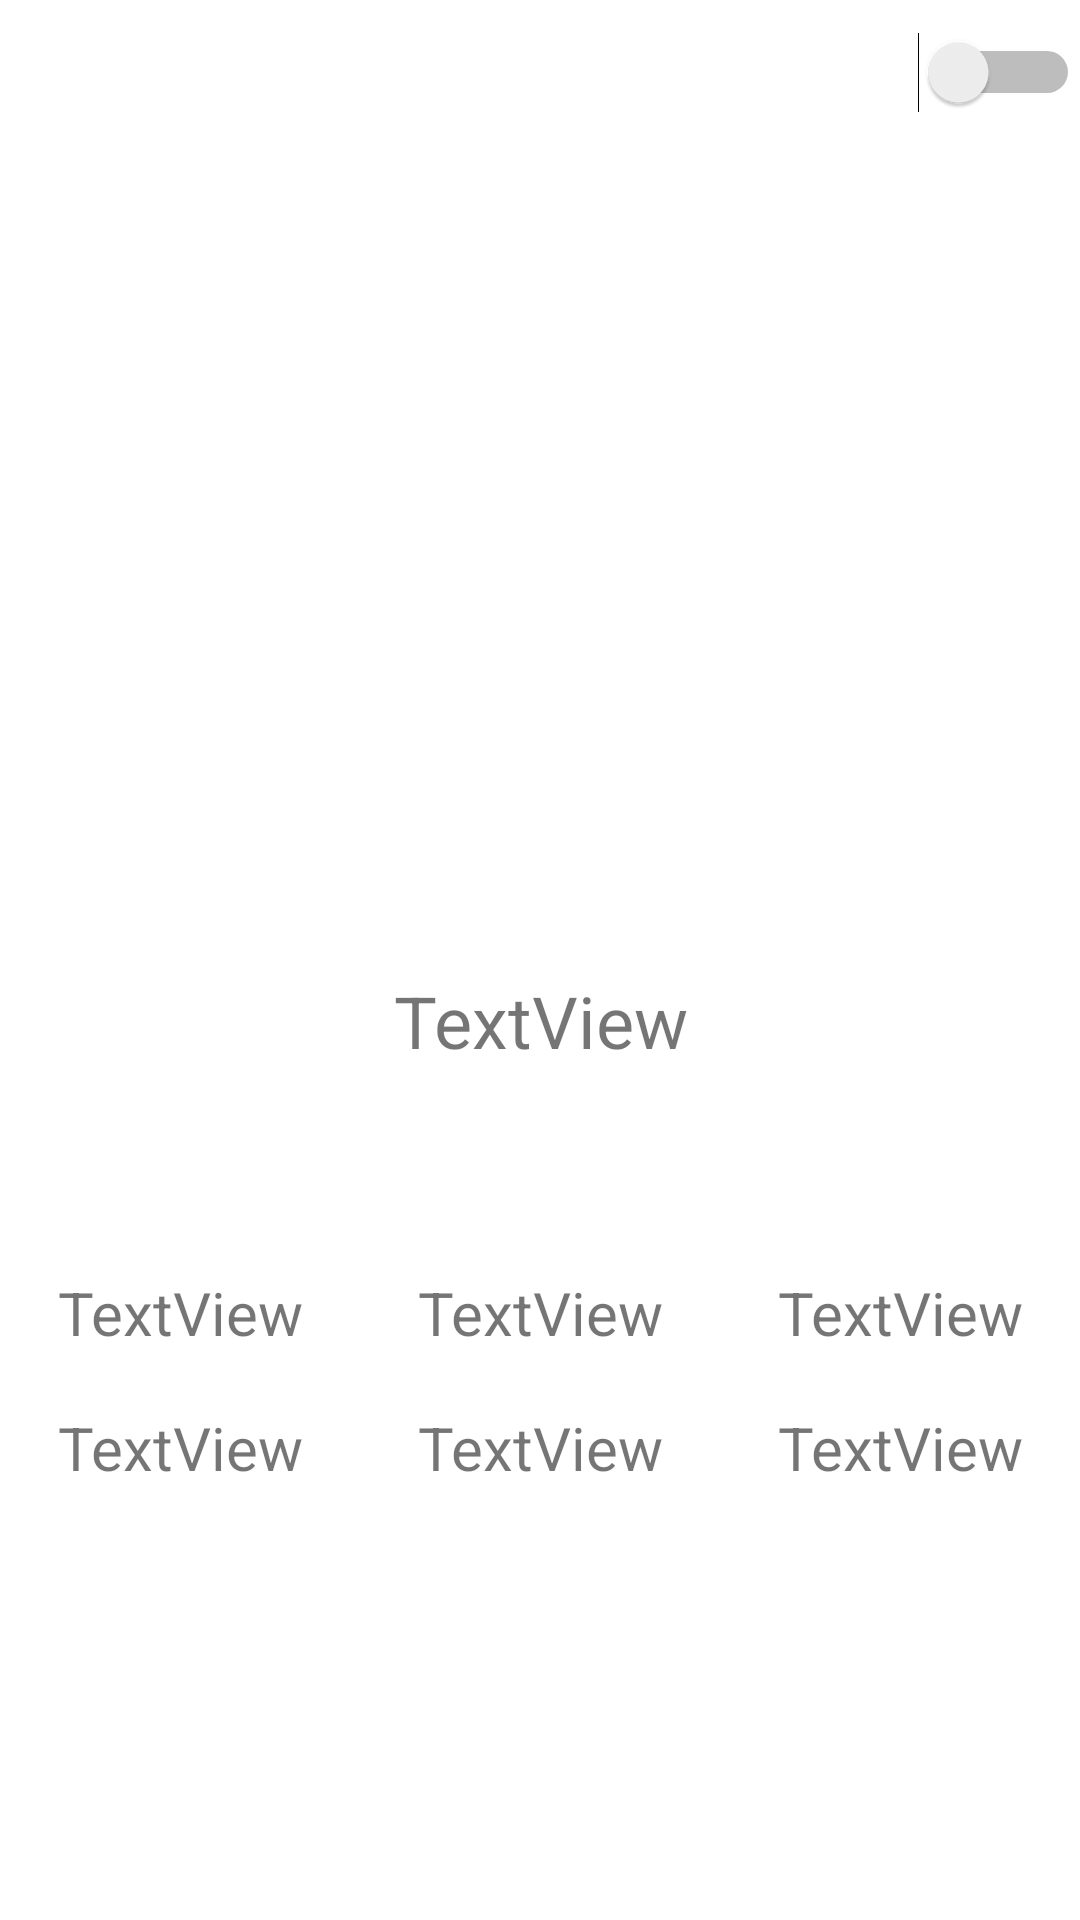

This screen was rendered from an Android layout file. Write that file and the resources it references.
<!-- AndroidManifest.xml: application theme Theme.PokeDEX -->
<!-- res/layout/pokemon_detalle.xml -->
<?xml version="1.0" encoding="utf-8"?>
<LinearLayout xmlns:android="http://schemas.android.com/apk/res/android"
    xmlns:app="http://schemas.android.com/apk/res-auto"
    xmlns:tools="http://schemas.android.com/tools"
    android:layout_width="match_parent"
    android:layout_height="match_parent"
    android:gravity="center"
    android:orientation="vertical">

    <Switch
        android:id="@+id/switchShinyDetalle"
        android:layout_width="match_parent"
        android:layout_height="48dp" />

    <ImageView
        android:id="@+id/imageSpriteDetalle"
        android:layout_width="match_parent"
        android:layout_height="240dp"
        android:layout_marginTop="18dp"
        tools:srcCompat="@tools:sample/avatars" />

    <TextView
        android:id="@+id/textNombreDetalle"
        android:layout_width="match_parent"
        android:layout_height="36dp"
        android:layout_marginTop="18dp"
        android:text="TextView"
        android:textAlignment="center"
        android:textSize="24sp" />

    <LinearLayout
        android:layout_width="360dp"
        android:layout_height="wrap_content"
        android:layout_marginTop="18dp"
        android:orientation="horizontal">

        <ImageView
            android:id="@+id/imageTipo1"
            android:layout_width="180dp"
            android:layout_height="28dp"
            android:layout_marginRight="8dp"
            android:layout_weight="1"
            tools:srcCompat="@drawable/normal" />

        <ImageView
            android:id="@+id/imageTipo2"
            android:layout_width="180dp"
            android:layout_height="28dp"
            android:layout_weight="1"
            tools:srcCompat="@drawable/normal" />
    </LinearLayout>

    <LinearLayout
        android:layout_width="match_parent"
        android:layout_height="wrap_content"
        android:layout_marginTop="18dp"
        android:orientation="horizontal">

        <TextView
            android:id="@+id/textHab1Nombre"
            android:layout_width="wrap_content"
            android:layout_height="wrap_content"
            android:layout_weight="1"
            android:text="TextView"
            android:textAlignment="center"
            android:textSize="20sp" />

        <TextView
            android:id="@+id/textHab2Nombre"
            android:layout_width="wrap_content"
            android:layout_height="wrap_content"
            android:layout_weight="1"
            android:text="TextView"
            android:textAlignment="center"
            android:textSize="20sp" />

        <TextView
            android:id="@+id/textHabOcNombre"
            android:layout_width="wrap_content"
            android:layout_height="wrap_content"
            android:layout_weight="1"
            android:text="TextView"
            android:textAlignment="center"
            android:textSize="20sp" />
    </LinearLayout>

    <LinearLayout
        android:layout_width="match_parent"
        android:layout_height="wrap_content"
        android:layout_marginTop="18dp"
        android:orientation="horizontal">

        <TextView
            android:id="@+id/textHab1"
            android:layout_width="wrap_content"
            android:layout_height="wrap_content"
            android:layout_weight="1"
            android:text="TextView"
            android:textAlignment="center"
            android:textSize="20sp" />

        <TextView
            android:id="@+id/textHab2"
            android:layout_width="wrap_content"
            android:layout_height="wrap_content"
            android:layout_weight="1"
            android:text="TextView"
            android:textAlignment="center"
            android:textSize="20sp" />

        <TextView
            android:id="@+id/textHabOc"
            android:layout_width="wrap_content"
            android:layout_height="wrap_content"
            android:layout_weight="1"
            android:text="TextView"
            android:textAlignment="center"
            android:textSize="20sp" />
    </LinearLayout>

    <androidx.recyclerview.widget.RecyclerView
        android:id="@+id/listaAtaques"
        android:layout_width="match_parent"
        android:layout_height="match_parent"
        android:layout_marginTop="18dp" />
</LinearLayout>
<!-- resources referenced by this layout -->
<resources>
  <!-- drawable normal: png bitmap (drawable, 2764 bytes) -->
  <style name="Theme.PokeDEX" parent="Theme.MaterialComponents.DayNight.DarkActionBar">
          
          <item name="colorPrimary">@color/purple_500</item>
          <item name="colorPrimaryVariant">@color/purple_700</item>
          <item name="colorOnPrimary">@color/white</item>
          
          <item name="colorSecondary">@color/teal_200</item>
          <item name="colorSecondaryVariant">@color/teal_700</item>
          <item name="colorOnSecondary">@color/black</item>
          
          <item name="android:statusBarColor">?attr/colorPrimaryVariant</item>
          
      </style>
  <!-- not gathered from this repository: default colours our renderer supplied (Android Studio template values) -->
  <color name="purple_500">#FF6200EE</color>
  <color name="purple_700">#FF3700B3</color>
  <color name="teal_200">#FF03DAC5</color>
  <color name="teal_700">#FF018786</color>
  <color name="black">#FF000000</color>
  <color name="white">#FFFFFFFF</color>
</resources>
